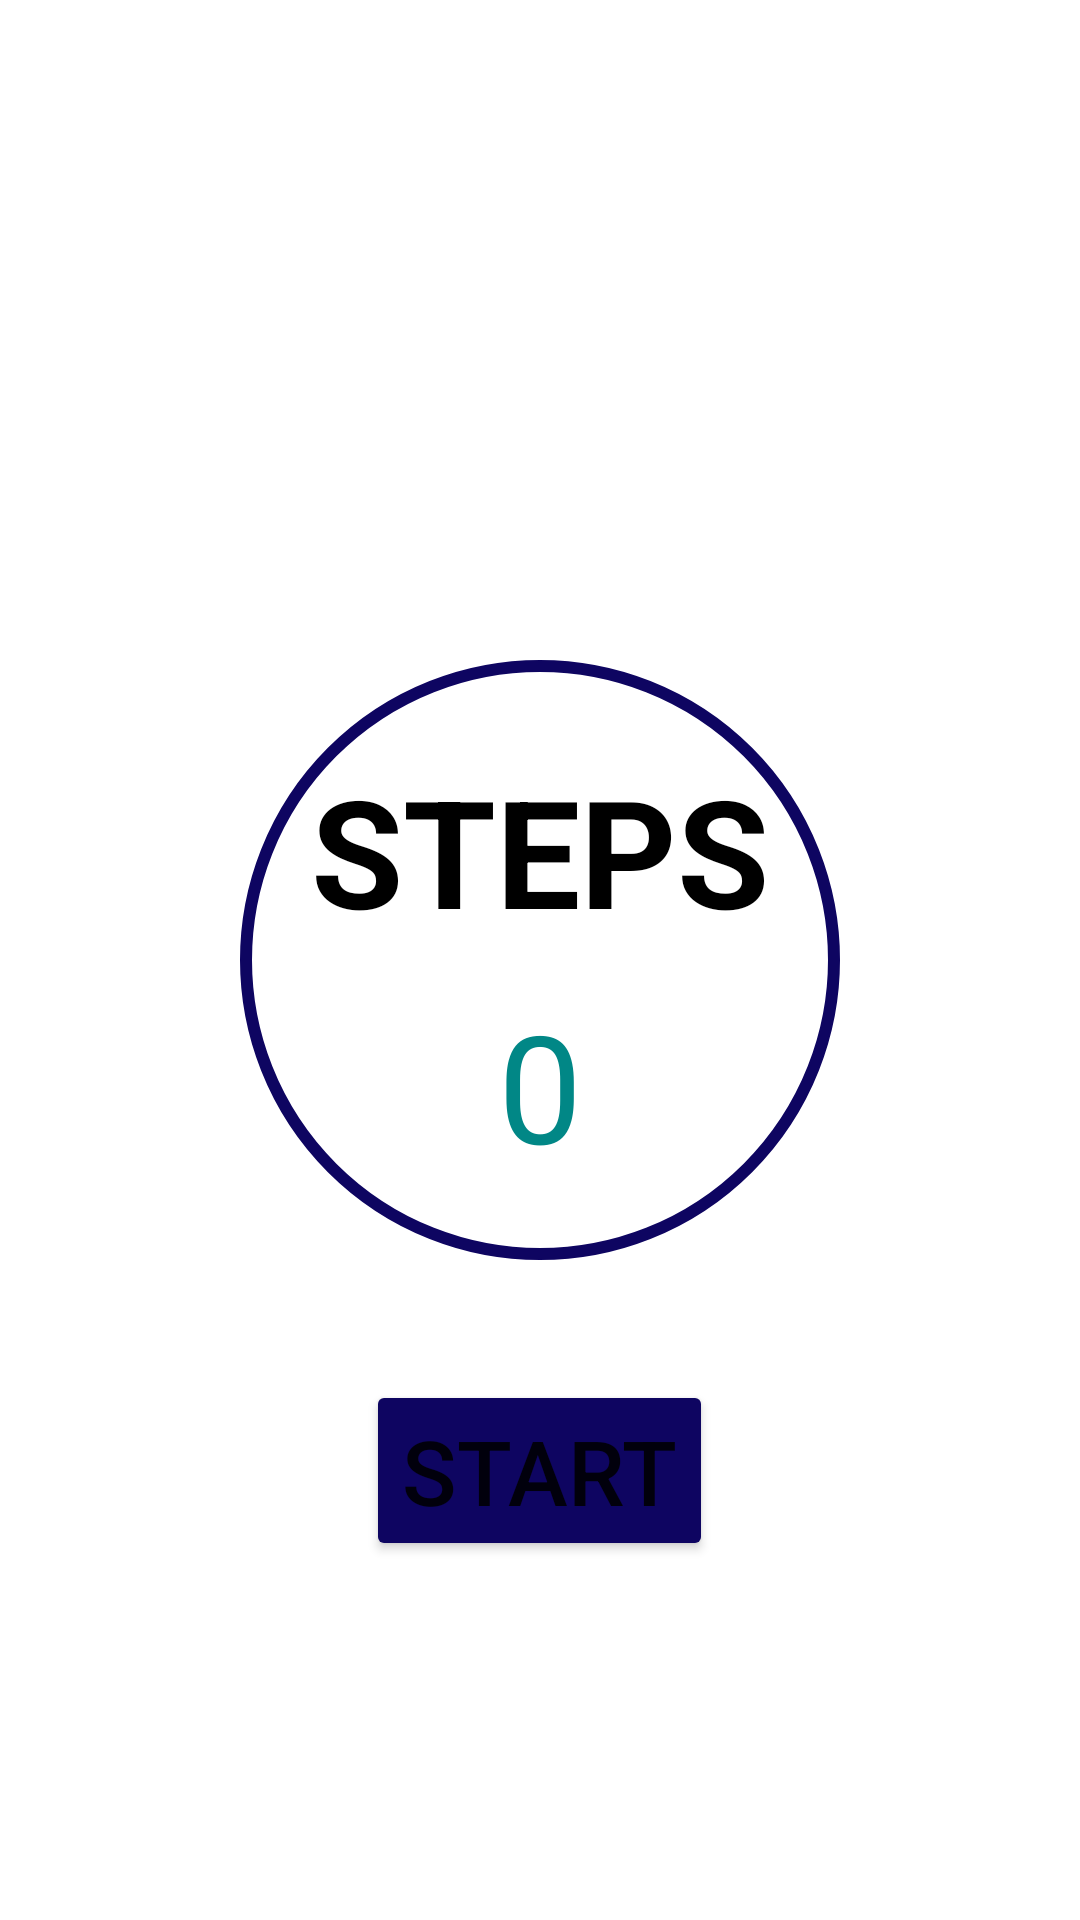

Android layout source for this screen:
<!-- AndroidManifest.xml: application theme Theme.WorKit -->
<!-- res/layout/activity_step_counter.xml -->
<?xml version="1.0" encoding="utf-8"?>
<RelativeLayout xmlns:android="http://schemas.android.com/apk/res/android"
    xmlns:app="http://schemas.android.com/apk/res-auto"
    xmlns:tools="http://schemas.android.com/tools"
    android:layout_width="match_parent"
    android:layout_height="match_parent"
    tools:context=".StepCounterActivity">


    <RelativeLayout
        android:layout_width="200dp"
        android:layout_height="200dp"
        android:elevation="15dp"
        android:id="@+id/stepsrel"
        android:layout_centerInParent="true">

        <TextView
            android:layout_width="match_parent"
            android:layout_height="match_parent"
            android:background="@drawable/ovalbg"
            android:elevation="5dp"
            android:gravity="center_horizontal"
            android:paddingTop="30dp"
            android:text="@string/steps"
            android:textColor="@color/black"
            android:textSize="50sp"
            android:textStyle="bold" />

        <TextView
            android:id="@+id/step_count_text_view"
            android:layout_width="wrap_content"
            android:layout_height="wrap_content"
            android:layout_alignParentBottom="true"
            android:layout_centerHorizontal="true"
            android:layout_marginBottom="25dp"
            android:elevation="20dp"
            android:text="@string/_0"
            android:textColor="@color/teal_700"
            android:textSize="50sp" />



    </RelativeLayout>

    <Button
        android:id="@+id/buttonstart"
        style="@style/ShapeAppearanceOverlay.Material3.Button"
        android:layout_width="wrap_content"
        android:layout_height="wrap_content"
        android:layout_below="@+id/stepsrel"
        android:layout_centerHorizontal="true"
        android:layout_marginStart="40dp"
        android:layout_marginTop="40dp"
        android:layout_marginEnd="40dp"
        android:layout_marginBottom="40dp"
        android:text="@string/start"
        android:backgroundTint="@color/dark_blue"
        android:textSize="30sp" />



</RelativeLayout>
<!-- resources referenced by this layout -->
<resources>
  <color name="black">#FF000000</color>
  <color name="dark_blue">#0E0561</color>
  <color name="teal_700">#FF018786</color>
  <!-- drawable ovalbg (drawable) -->
  <?xml version="1.0" encoding="utf-8"?>
  <shape xmlns:android="http://schemas.android.com/apk/res/android">
  
      <corners android:radius="100dp"/>
      <stroke android:width="4dp"
          android:color="@color/dark_blue"/>
  
  </shape>
  <string name="_0">0</string>
  <string name="start">Start</string>
  <string name="steps">STEPS</string>
  <style name="Theme.WorKit" parent="Theme.MaterialComponents.DayNight.NoActionBar">
          
          <item name="colorPrimary">@color/purple_500</item>
          <item name="colorPrimaryVariant">@color/purple_700</item>
          <item name="colorOnPrimary">@color/white</item>
          
          <item name="colorSecondary">@color/teal_200</item>
          <item name="colorSecondaryVariant">@color/teal_700</item>
          <item name="colorOnSecondary">@color/black</item>
          
          <item name="android:statusBarColor" tools:targetApi="l">@color/dark_blue</item>
          
      </style>
  <color name="purple_500">#FF6200EE</color>
  <color name="purple_700">#FF3700B3</color>
  <color name="white">#FFFFFFFF</color>
  <color name="teal_200">#FF03DAC5</color>
</resources>
